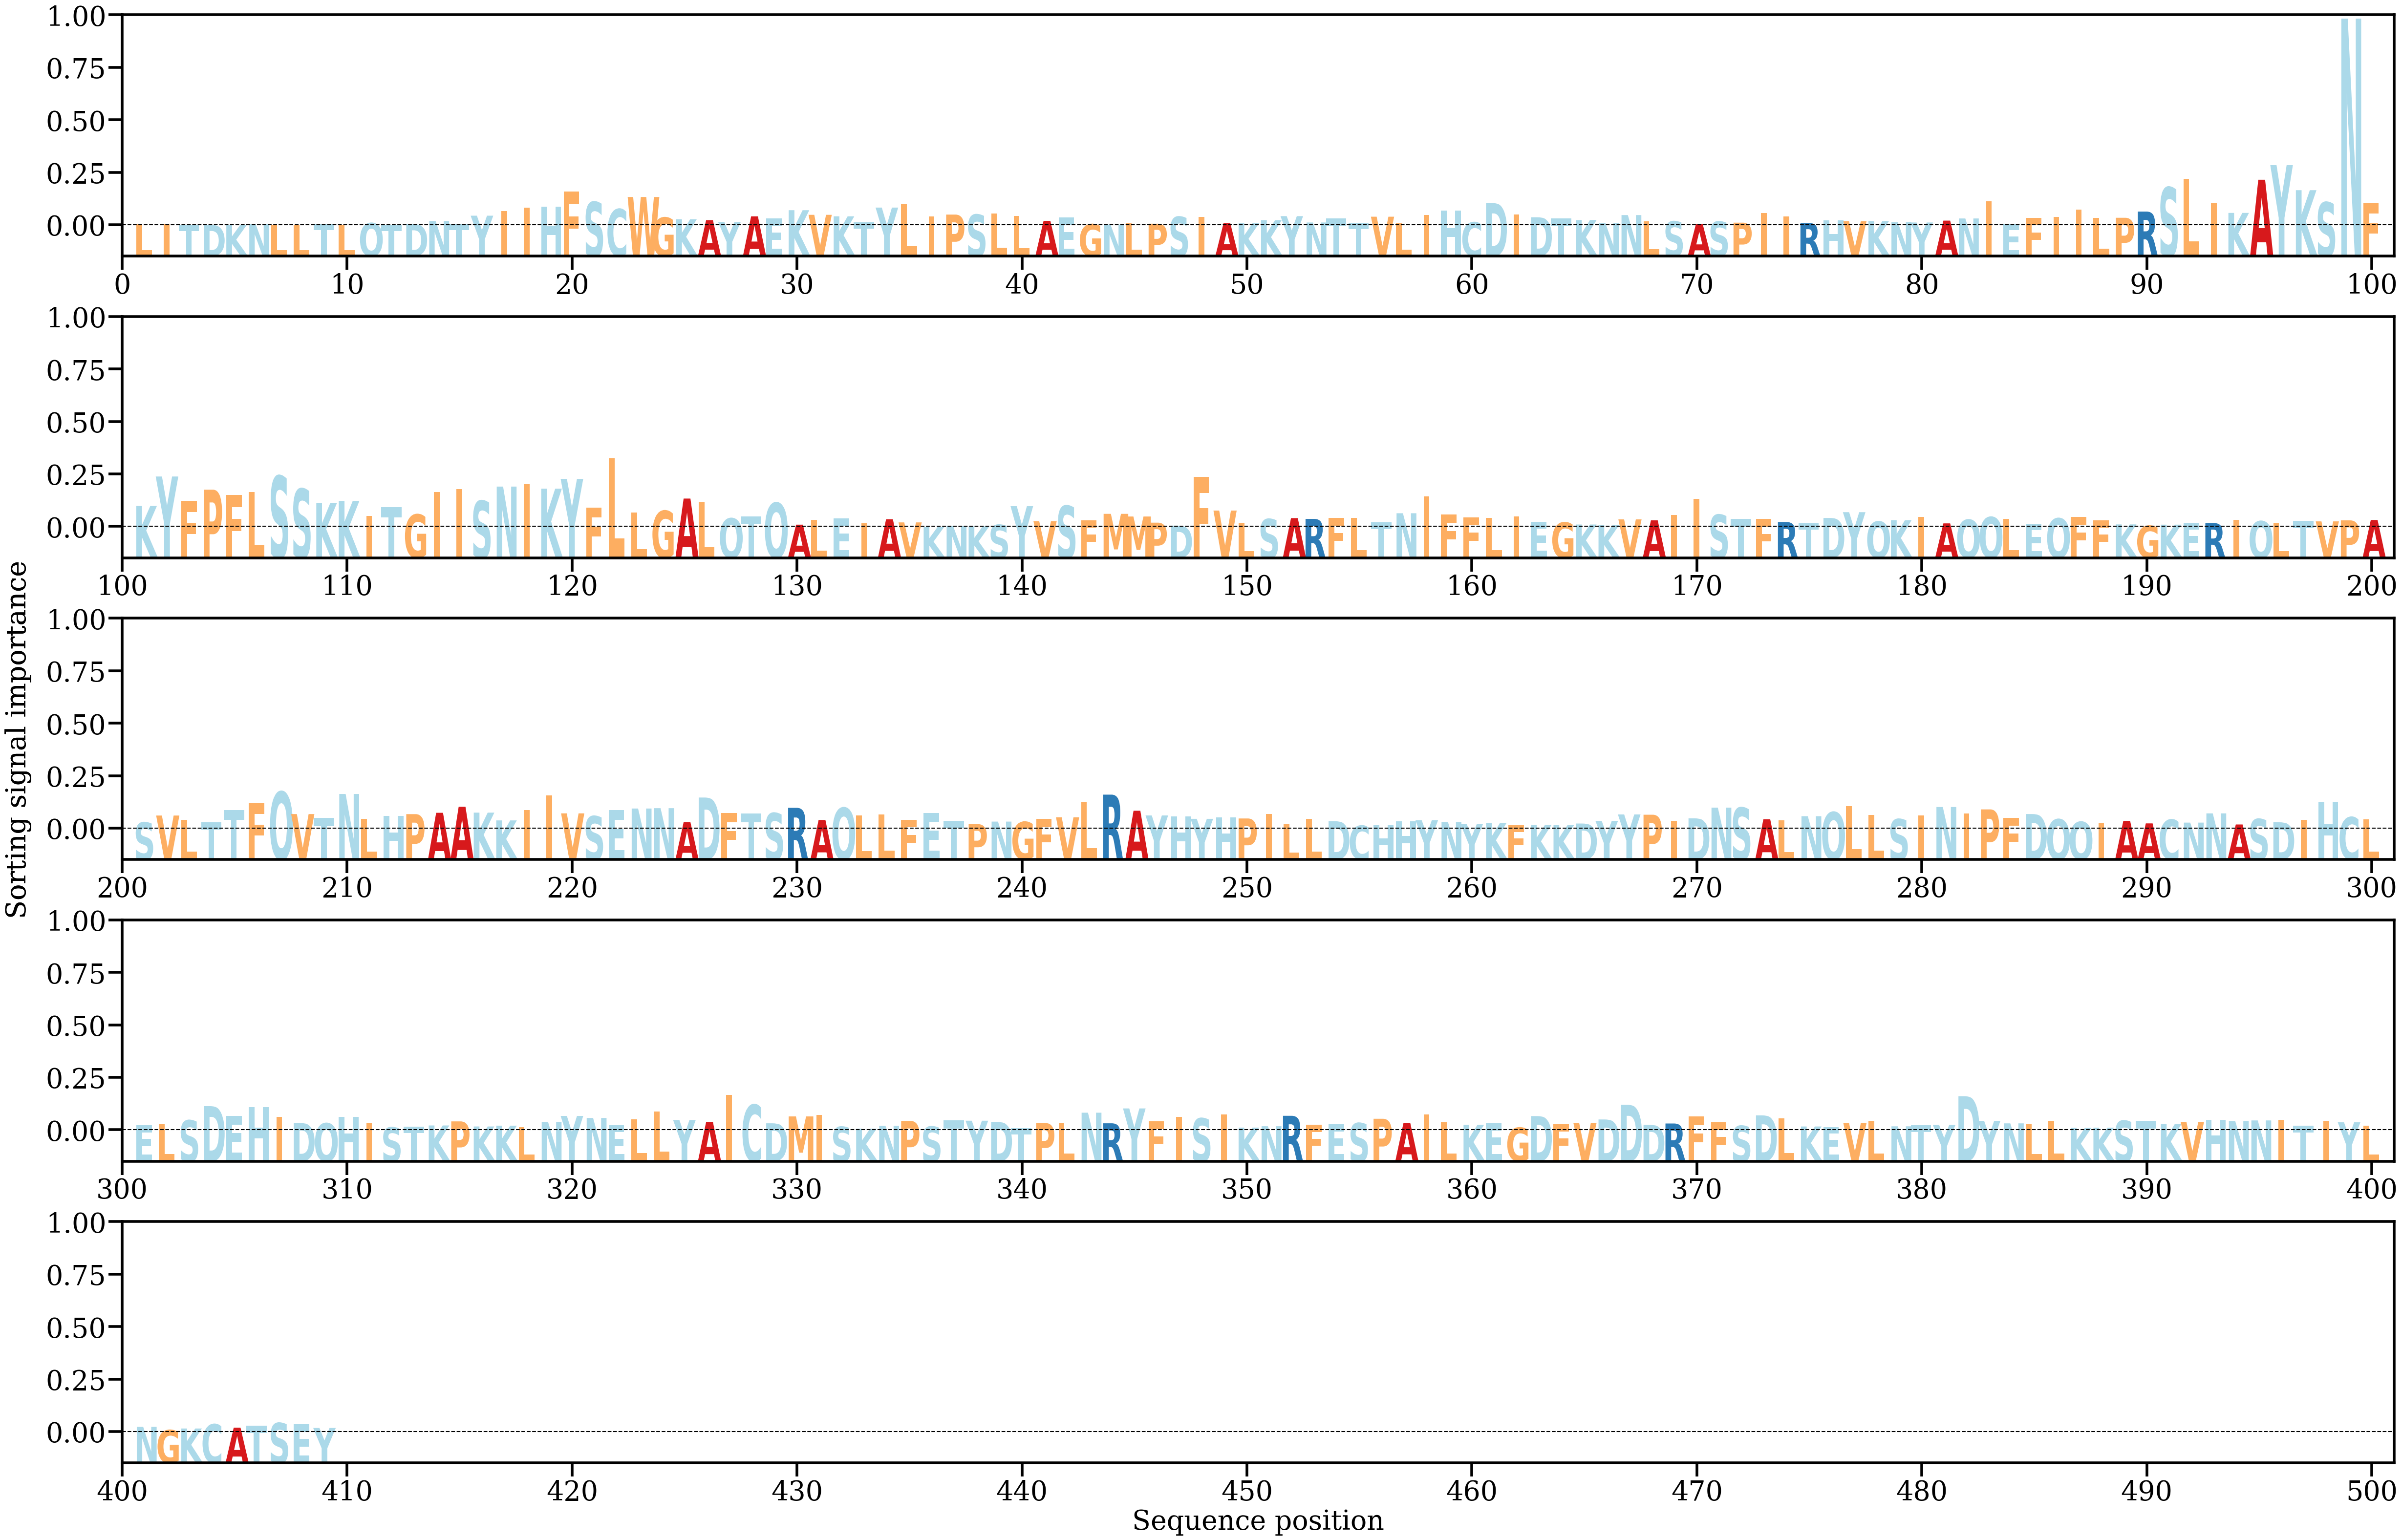

Data behind this chart, as committed beside it:
AA, Alpha
L, [0.00038546]
I, [0.0003174]
T, [0.00020289]
D, [0.0002327]
K, [0.00023213]
N, [0.00037683]
L, [0.00028139]
L, [0.0002628]
T, [0.00044544]
L, [0.00026301]
Q, [0.00057032]
T, [0.0002353]
D, [0.00038551]
N, [0.0009618]
T, [0.00045833]
Y, [0.00196833]
I, [0.00280189]
I, [0.00349105]
H, [0.00366134]
F, [0.0065248]
S, [0.00456779]
C, [0.00322049]
W, [0.00550975]
G, [0.00161862]
K, [0.00129267]
A, [0.00112839]
Y, [0.00076614]
A, [0.00184042]
E, [0.00147657]
K, [0.00300822]
V, [0.00213316]
K, [0.00184787]
T, [0.00072943]
Y, [0.00350618]
L, [0.00412271]
I, [0.00183288]
P, [0.0021772]
S, [0.00217941]
L, [0.00235056]
L, [0.00190004]
A, [0.00099347]
E, [0.0016311]
G, [0.00035773]
N, [0.00028656]
L, [0.00050912]
P, [0.00045029]
S, [0.0017677]
I, [0.00177339]
A, [0.00053676]
K, [0.00053961]
K, [0.0011208]
Y, [0.00188461]
N, [0.00067925]
T, [0.00149571]
T, [0.00065625]
V, [0.00177718]
L, [0.0005005]
I, [0.00208423]
H, [0.00294646]
C, [0.00071573]
... 349 more rows
